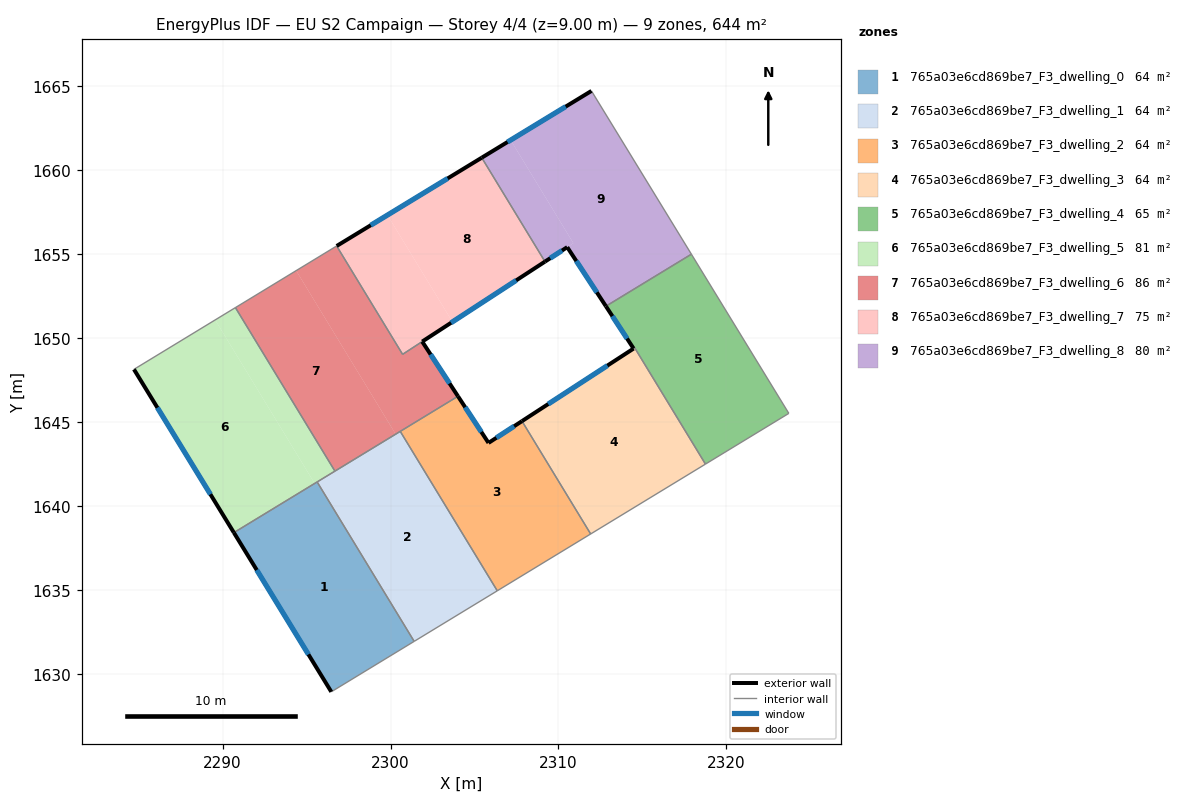
=== STOREY PLAN SPEC (per zone: floor XY polygon, exterior-wall plan segments, windows/doors) ===
zone 1: 765a03e6cd869be7_F3_dwelling_0  (64.4 m²)
  floor: (2295.63, 1641.42) (2301.41, 1631.93) (2296.47, 1628.92) (2290.67, 1638.41)
  exterior wall: (2290.67, 1638.41) – (2296.47, 1628.92)  [11.1 m]
    window: (2292.03, 1636.18) – (2295.11, 1631.15)  [9.4 m²]
  interior walls: 3
zone 2: 765a03e6cd869be7_F3_dwelling_1  (64.4 m²)
  floor: (2300.58, 1644.44) (2306.36, 1634.94) (2301.41, 1631.93) (2295.63, 1641.42)
  interior walls: 5
zone 3: 765a03e6cd869be7_F3_dwelling_2  (64.4 m²)
  floor: (2307.83, 1645.05) (2311.92, 1638.33) (2306.36, 1634.94) (2300.58, 1644.44) (2304.02, 1646.53) (2305.84, 1643.75)
  exterior wall: (2305.84, 1643.75) – (2304.02, 1646.53)  [3.3 m]
    window: (2305.41, 1644.40) – (2304.44, 1645.88)  [2.8 m²]
  exterior wall: (2307.83, 1645.05) – (2305.84, 1643.75)  [2.4 m]
    window: (2307.36, 1644.74) – (2306.30, 1644.05)  [2.0 m²]
  interior walls: 4
zone 4: 765a03e6cd869be7_F3_dwelling_3  (63.9 m²)
  floor: (2314.54, 1649.41) (2318.76, 1642.49) (2311.92, 1638.33) (2307.83, 1645.05) (2314.48, 1649.37)
  exterior wall: (2314.48, 1649.37) – (2307.83, 1645.05)  [7.9 m]
    window: (2312.92, 1648.35) – (2309.39, 1646.06)  [6.7 m²]
  interior walls: 4
zone 5: 765a03e6cd869be7_F3_dwelling_4  (64.8 m²)
  floor: (2317.92, 1654.99) (2323.72, 1645.51) (2318.76, 1642.49) (2314.54, 1649.41) (2314.47, 1649.37) (2312.83, 1651.89)
  exterior wall: (2312.83, 1651.89) – (2314.47, 1649.37)  [3.0 m]
    window: (2313.21, 1651.30) – (2314.09, 1649.97)  [2.5 m²]
  interior walls: 5
zone 6: 765a03e6cd869be7_F3_dwelling_5  (80.5 m²)
  floor: (2289.55, 1651.07) (2295.48, 1641.34) (2290.67, 1638.41) (2284.72, 1648.13)
  floor: (2290.76, 1651.81) (2296.69, 1642.07) (2295.48, 1641.34) (2289.55, 1651.07)
  exterior wall: (2284.72, 1648.13) – (2290.67, 1638.41)  [11.4 m]
    window: (2286.11, 1645.85) – (2289.27, 1640.69)  [9.6 m²]
  interior walls: 4
zone 7: 765a03e6cd869be7_F3_dwelling_6  (86.1 m²)
  floor: (2294.38, 1654.01) (2300.30, 1644.27) (2296.69, 1642.07) (2290.76, 1651.81)
  floor: (2301.89, 1649.79) (2304.02, 1646.53) (2300.30, 1644.27) (2294.38, 1654.01) (2296.79, 1655.48) (2300.72, 1649.03)
  exterior wall: (2304.02, 1646.53) – (2301.89, 1649.79)  [3.9 m]
    window: (2303.52, 1647.29) – (2302.39, 1649.02)  [3.3 m²]
  interior walls: 6
zone 8: 765a03e6cd869be7_F3_dwelling_7  (74.9 m²)
  floor: (2305.43, 1660.74) (2309.20, 1654.55) (2303.69, 1650.96) (2299.82, 1657.32)
  floor: (2299.82, 1657.32) (2303.69, 1650.96) (2300.72, 1649.03) (2296.79, 1655.48)
  exterior wall: (2305.43, 1660.74) – (2296.79, 1655.48)  [10.1 m]
    window: (2303.40, 1659.50) – (2298.82, 1656.71)  [8.5 m²]
  exterior wall: (2301.89, 1649.78) – (2309.20, 1654.55)  [8.7 m]
    window: (2303.60, 1650.90) – (2307.48, 1653.43)  [7.4 m²]
  interior walls: 3
zone 9: 765a03e6cd869be7_F3_dwelling_8  (80.5 m²)
  floor: (2311.97, 1664.71) (2317.92, 1654.99) (2312.83, 1651.89) (2310.52, 1655.41) (2310.89, 1655.65) (2307.15, 1661.79)
  floor: (2307.15, 1661.79) (2310.89, 1655.65) (2309.20, 1654.55) (2305.43, 1660.74)
  exterior wall: (2310.52, 1655.41) – (2312.83, 1651.89)  [4.2 m]
    window: (2311.06, 1654.58) – (2312.29, 1652.72)  [3.5 m²]
  exterior wall: (2309.20, 1654.55) – (2310.52, 1655.41)  [1.6 m]
    window: (2309.51, 1654.75) – (2310.21, 1655.21)  [1.3 m²]
  exterior wall: (2311.97, 1664.71) – (2305.43, 1660.74)  [7.7 m]
    window: (2310.43, 1663.78) – (2306.97, 1661.67)  [6.5 m²]
  interior walls: 3

=== DERIVED (storey summary) ===
Building: EU S2 Campaign
Storey: 4 of 4  (floor level z = 9.00 m)
Storey gross floor area: 643.9 m²
Zones on this storey: 9
  - 765a03e6cd869be7_F3_dwelling_0: floor 64.4 m²; exterior wall 11.1 m (33.3 m²); 1 window(s) 9.4 m²; WWR 28.1%
  - 765a03e6cd869be7_F3_dwelling_1: floor 64.4 m²
  - 765a03e6cd869be7_F3_dwelling_2: floor 64.4 m²; exterior wall 5.7 m (17.1 m²); 2 window(s) 4.8 m²; WWR 28.1%
  - 765a03e6cd869be7_F3_dwelling_3: floor 63.9 m²; exterior wall 7.9 m (23.8 m²); 1 window(s) 6.7 m²; WWR 28.1%
  - 765a03e6cd869be7_F3_dwelling_4: floor 64.8 m²; exterior wall 3.0 m (9.0 m²); 1 window(s) 2.5 m²; WWR 28.1%
  - 765a03e6cd869be7_F3_dwelling_5: floor 80.5 m²; exterior wall 11.4 m (34.2 m²); 1 window(s) 9.6 m²; WWR 28.1%
  - 765a03e6cd869be7_F3_dwelling_6: floor 86.1 m²; exterior wall 3.9 m (11.7 m²); 1 window(s) 3.3 m²; WWR 28.1%
  - 765a03e6cd869be7_F3_dwelling_7: floor 74.9 m²; exterior wall 18.8 m (56.5 m²); 2 window(s) 15.9 m²; WWR 28.1%
  - 765a03e6cd869be7_F3_dwelling_8: floor 80.5 m²; exterior wall 13.4 m (40.3 m²); 3 window(s) 11.3 m²; WWR 28.1%
Zone adjacency (shared interzone walls):
  - 765a03e6cd869be7_F3_dwelling_0 ↔ 765a03e6cd869be7_F3_dwelling_1
  - 765a03e6cd869be7_F3_dwelling_0 ↔ 765a03e6cd869be7_F3_dwelling_5
  - 765a03e6cd869be7_F3_dwelling_1 ↔ 765a03e6cd869be7_F3_dwelling_2
  - 765a03e6cd869be7_F3_dwelling_1 ↔ 765a03e6cd869be7_F3_dwelling_5
  - 765a03e6cd869be7_F3_dwelling_1 ↔ 765a03e6cd869be7_F3_dwelling_6
  - 765a03e6cd869be7_F3_dwelling_2 ↔ 765a03e6cd869be7_F3_dwelling_3
  - 765a03e6cd869be7_F3_dwelling_2 ↔ 765a03e6cd869be7_F3_dwelling_6
  - 765a03e6cd869be7_F3_dwelling_3 ↔ 765a03e6cd869be7_F3_dwelling_4
  - 765a03e6cd869be7_F3_dwelling_4 ↔ 765a03e6cd869be7_F3_dwelling_8
  - 765a03e6cd869be7_F3_dwelling_5 ↔ 765a03e6cd869be7_F3_dwelling_6
  - 765a03e6cd869be7_F3_dwelling_6 ↔ 765a03e6cd869be7_F3_dwelling_7
  - 765a03e6cd869be7_F3_dwelling_7 ↔ 765a03e6cd869be7_F3_dwelling_8